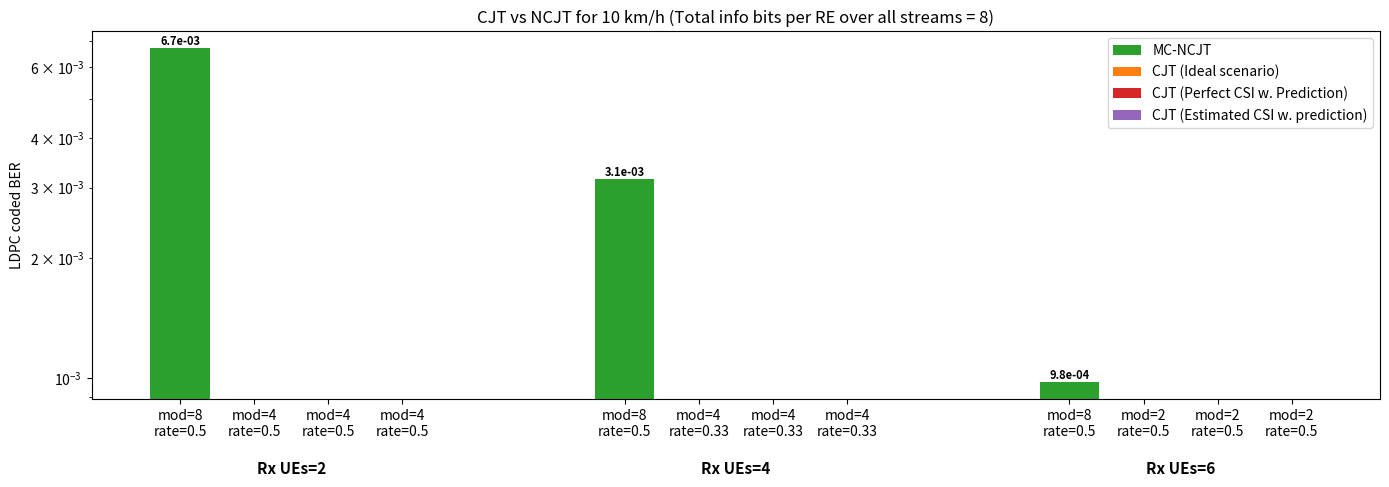

This figure's Python source:
import matplotlib.pyplot as plt
import numpy as np

## Coded BER
#info bit 3
# data = {
#     1: {
#         "SC-NCJT": {"ber": 0.0, "mod": 6, "rate": 0.5},
#         "CJT (Ideal scenario)": {"ber": 0.0, "mod": 2, "rate": 0.5},
#         "CJT (Perfect CSI w. Prediction)": {"ber": 0.0, "mod": 2, "rate": 0.5},
#         "CJT (Estimated CSI w. prediction)": {"ber": 0.0, "mod": 2, "rate": 0.5},
#     }
# }

# #info bit 4
# data = {
#     1: {
#         "SC-NCJT": {"ber": 0.0, "mod": 8, "rate": 0.5},
#         "MC-NCJT": {"ber": 3.3908420138888885e-07, "mod": 4, "rate": 0.5},
#         "CJT (Ideal scenario)": {"ber": 0.0, "mod": 4, "rate": 0.33},
#         "CJT (Perfect CSI w. Prediction)": {"ber": 0.0, "mod": 4, "rate": 0.33},
#         "CJT (Estimated CSI w. prediction)": {"ber": 0.0, "mod": 4, "rate": 0.33},
#     },
#     2: {
#         "SC-NCJT": {"ber": 0.0, "mod": 8, "rate": 0.5},
#         "MC-NCJT": {"ber": 0.0, "mod": 4, "rate": 0.5},
#         "CJT (Ideal scenario)": {"ber": 0.0, "mod": 2, "rate": 0.5},
#         "CJT (Perfect CSI w. Prediction)": {"ber": 0.0, "mod": 2, "rate": 0.5},
#         "CJT (Estimated CSI w. prediction)": {"ber": 0.0, "mod": 2, "rate": 0.5},
#     },
#     4: {
#         "SC-NCJT": {"ber": 0.0, "mod": 8, "rate": 0.5},
#         "MC-NCJT": {"ber": 1.6954210069444442e-07, "mod": 4, "rate": 0.5},
#         "CJT (Ideal scenario)": {"ber": 0.0, "mod": 2, "rate": 0.33},
#         "CJT (Perfect CSI w. Prediction)": {"ber": 0.0, "mod": 2, "rate": 0.33},
#         "CJT (Estimated CSI w. prediction)": {"ber": 0.0, "mod": 2, "rate": 0.33},
#     }
# }


# ##info bit 6
# data = {
#     1: {
#         "MC-NCJT": {"ber": 0.004945090964988385, "mod": 6, "rate": 0.5},
#         "CJT (Ideal scenario)": {"ber": 0.0, "mod": 4, "rate": 0.5},
#         "CJT (Perfect CSI w. Prediction)": {"ber": 0.0, "mod": 4, "rate": 0.5},
#         "CJT (Estimated CSI w. prediction)": {"ber": 0.0, "mod": 4, "rate": 0.5},
#     },
#     4: {
#         "MC-NCJT": {"ber": 0.00016999421296294667, "mod": 6, "rate": 0.5},
#         "CJT (Ideal scenario)": {"ber": 0.0, "mod": 2, "rate": 0.5},
#         "CJT (Perfect CSI w. Prediction)": {"ber": 0.0, "mod": 2, "rate": 0.5},
#         "CJT (Estimated CSI w. prediction)": {"ber": 0.0, "mod": 2, "rate": 0.5},
#     },
#     7: {
#         "MC-NCJT": {"ber": 1.1302806712962962e-06, "mod": 6, "rate": 0.5},
#         "CJT (Ideal scenario)": {"ber": 0.0, "mod": 2, "rate": 0.33},
#         "CJT (Perfect CSI w. Prediction)": {"ber": 0.0, "mod": 2, "rate": 0.33},
#         "CJT (Estimated CSI w. prediction)": {"ber": 0.0, "mod": 2, "rate": 0.33},
#     }
# }

#info bit 8
data = {
    2: {
        "MC-NCJT": {"ber": 0.00669945610894092, "mod": 8, "rate": 0.5},
        "CJT (Ideal scenario)": {"ber": 0.0, "mod": 4, "rate": 0.5},
        "CJT (Perfect CSI w. Prediction)": {"ber": 0.0, "mod": 4, "rate": 0.5},
        "CJT (Estimated CSI w. prediction)": {"ber": 0.0, "mod": 4, "rate": 0.5},
    },
    4: {
        "MC-NCJT": {"ber": 0.0031494140624999598, "mod": 8, "rate": 0.5},
        "CJT (Ideal scenario)": {"ber": 0.0, "mod": 4, "rate": 0.33},
        "CJT (Perfect CSI w. Prediction)": {"ber": 0.0, "mod": 4, "rate": 0.33},
        "CJT (Estimated CSI w. prediction)": {"ber": 0.0, "mod": 4, "rate": 0.33},
        
    },
    6: {
        "MC-NCJT": {"ber": 0.0009767320421006445, "mod": 8, "rate": 0.5},
        "CJT (Ideal scenario)": {"ber": 0.0, "mod": 2, "rate": 0.5},
        "CJT (Perfect CSI w. Prediction)": {"ber": 0.0, "mod": 2, "rate": 0.5},
        "CJT (Estimated CSI w. prediction)": {"ber": 0.0, "mod": 2, "rate": 0.5},
    }
}


########## UnCoded BER
#Total bit 6
# data = {
#     1: {
#         "SC-NCJT": {"ber": 0.0006027620602277069, "mod": 6},
#         "CJT (Ideal scenario)": {"ber": 4.478064373897707e-06, "mod": 2},
#         "CJT (Perfect CSI w. Prediction)": {"ber": 9.070950911228688e-06, "mod": 2},
#         "CJT (Estimated CSI w. prediction)": {"ber": 2.9279651675485007e-05, "mod": 2},
#     }
# }


# #Total bit 8
# data = {
#     2: {
#         "SC-NCJT": {"ber": 0.00640835730858093, "mod": 8},
#         "MC-NCJT": {"ber": 0.00233976576063362, "mod": 4},
#         "CJT (Ideal scenario)": {"ber": 3.875248015873016e-06, "mod": 2},
#         "CJT (Perfect CSI w. Prediction)": {"ber": 2.204585537918871e-05, "mod": 2},
#         "CJT (Estimated CSI w. prediction)": {"ber": 6.984058090828924e-05, "mod": 2},
#     }
# }


# #Total bit 12
# data = {
#     1: {
#         "MC-NCJT": {"ber": 0.04904841670283559, "mod": 6},
#         "CJT (Ideal scenario)": {"ber": 0.005091559193121693, "mod": 4},
#         "CJT (Perfect CSI w. Prediction)": {"ber": 0.007164960409318048, "mod": 4},
#         "CJT (Estimated CSI w. prediction)": {"ber": 0.00949602256025867, "mod": 4},
#     },
#     4: {
#         "MC-NCJT": {"ber": 0.013612309208622619, "mod": 6},
#         "CJT (Ideal scenario)": {"ber": 1.5041703409758965e-05, "mod": 2},
#         "CJT (Perfect CSI w. Prediction)": {"ber": 0.00015478027630805405, "mod": 2},
#         "CJT (Estimated CSI w. prediction)": {"ber": 0.000389361956202234, "mod": 2},
#     }
# }


# #Total bit 16
# data = {
#     2: {
#         "MC-NCJT": {"ber": 0.07755813598632808, "mod": 8},
#         "CJT (Ideal scenario)": {"ber": 0.0041065572641093475, "mod": 4},
#         "CJT (Perfect CSI w. Prediction)": {"ber": 0.007869035562720459, "mod": 4},
#         "CJT (Estimated CSI w. prediction)": {"ber": 0.011349180514219575, "mod": 4},
#     },
#     6: {
#         "MC-NCJT": {"ber": 0.04648628234863278, "mod": 8},
#         "CJT (Ideal scenario)": {"ber": 4.460841049382715e-05, "mod": 2},
#         "CJT (Perfect CSI w. Prediction)": {"ber": 0.0003726266258818342, "mod": 2},
#         "CJT (Estimated CSI w. prediction)": {"ber": 0.0010093298748897707, "mod": 2},
#     }
# }

#"SC-NCJT", "MC-NCJT",
#"tab:blue", "tab:green",
scenarios = ["MC-NCJT", "CJT (Ideal scenario)", "CJT (Perfect CSI w. Prediction)", "CJT (Estimated CSI w. prediction)"]
colors = ["tab:green", "tab:orange", "tab:red", "tab:purple"]

n_rx = len(data)
n_scen = len(scenarios)

gap = 2.0  # controls spacing between groups
group_width = n_scen + gap
x = np.arange(n_rx) * group_width

fig, ax = plt.subplots(figsize=(14,5))

# Plot bars + annotate
for i, scen in enumerate(scenarios):
    xpos = x + i
    yvals = [data[rx][scen]["ber"] for rx in data]
    bars = ax.bar(xpos, yvals, color=colors[i], width=0.8, label=scen)
    
    # Annotate BER on top of each bar
    for rect, val in zip(bars, yvals):
        if val > 0:
            ax.text(rect.get_x() + rect.get_width()/2, val,
                    f"{val:.1e}", ha="center", va="bottom", fontsize=8, fontweight="bold")

    

# Y axis
ax.set_yscale("log")
ax.set_ylabel("LDPC coded BER")
ax.set_title("CJT vs NCJT for 10 km/h (Total info bits per RE over all streams = 8)")

# First-level labels: (mod, rate) for each bar
all_xpos = []
tick_labels = []
for rx in data:
    for scen in scenarios:
        all_xpos.append(0)  # placeholder, we’ll override
        tick_labels.append(f"mod={data[rx][scen]['mod']}\nrate={data[rx][scen]['rate']}")
        # tick_labels.append(f"mod={data[rx][scen]['mod']}")

# Assign xticks correctly
ax.set_xticks(np.concatenate([x + np.arange(n_scen) for x in x]))
ax.set_xticklabels(tick_labels)

# Second-level unified labels: Rx UEs
group_centers = x + (n_scen-1)/2
for gx, rx in zip(group_centers, data.keys()):
    ax.text(gx, ax.get_ylim()[0]*.7, f"Rx UEs={rx}",
            ha="center", va="top", fontsize=11, fontweight="bold")

# Legend
ax.legend()
# Place legend to the right middle outside the plot
ax.legend(loc="upper right")

plt.tight_layout()

plt.savefig("coded_ber_8.png", bbox_inches="tight")
